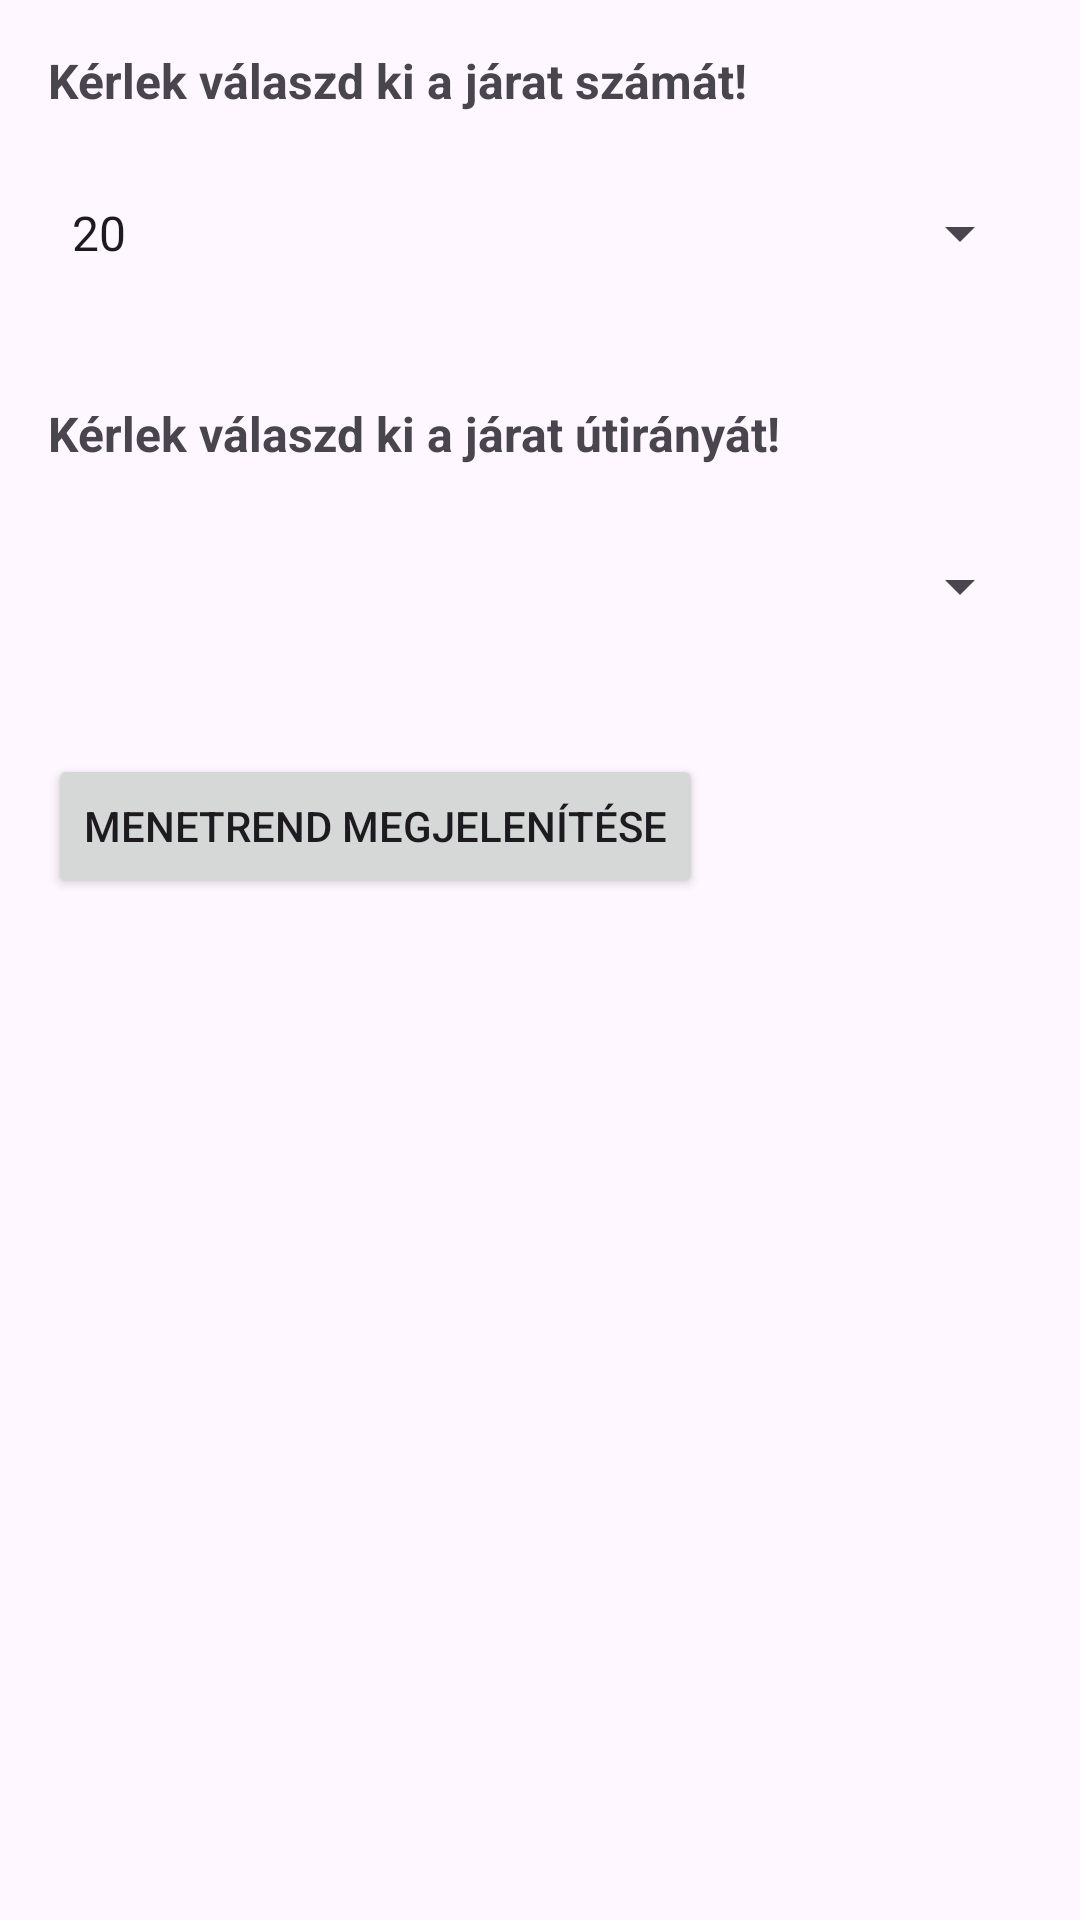

Reconstruct the res/layout file that produces this screen, plus the resources it refers to.
<!-- AndroidManifest.xml: application theme Theme.MyApplication_mukodj -->
<!-- res/layout/busz.xml -->
<?xml version="1.0" encoding="utf-8"?>
<LinearLayout xmlns:android="http://schemas.android.com/apk/res/android"
    android:orientation="vertical"
    android:padding="16dp"
    android:layout_width="match_parent"
    android:layout_height="match_parent">

    
    <TextView
        android:id="@+id/tvSelectLineLabel"
        android:layout_width="wrap_content"
        android:layout_height="wrap_content"
        android:text="Kérlek válaszd ki a járat számát!"
        android:textSize="16sp"
        android:textStyle="bold"
        android:layout_marginBottom="8dp"/>

    
    <Spinner
        android:id="@+id/spinnerLine"
        android:layout_width="match_parent"
        android:layout_height="64dp"
        android:entries="@array/spinner_lines_array_bus"
        android:prompt="@string/prompt_select_line_bus"/>

    
    <View
        android:layout_width="match_parent"
        android:layout_height="24dp"/>

    
    <TextView
        android:id="@+id/tvSelectDirectionLabel"
        android:layout_width="wrap_content"
        android:layout_height="wrap_content"
        android:text="Kérlek válaszd ki a járat útirányát!"
        android:textSize="16sp"
        android:textStyle="bold"
        android:layout_marginBottom="8dp"/>

    
    <Spinner
        android:id="@+id/spinnerDirection"
        android:layout_width="match_parent"
        android:layout_height="64dp"
        android:prompt="@string/prompt_select_direction"/>

    
    <Button
        android:id="@+id/btnShowDepartures"
        android:layout_width="wrap_content"
        android:layout_height="wrap_content"
        android:text="Menetrend megjelenítése"
        android:layout_marginTop="24dp"/>

    
    <ImageView
        android:id="@+id/itemImage"
        android:layout_width="match_parent"
        android:layout_height="wrap_content"
        android:layout_marginTop="16dp" />

</LinearLayout>
<!-- resources referenced by this layout -->
<resources>
  <string-array name="spinner_lines_array_bus">
          <item>20</item>
          <item>21</item>
          <item>71</item>
          <item>90</item>
      </string-array>
  <string name="prompt_select_direction">Válaszd ki az útirányt!</string>
  <string name="prompt_select_line_bus">Válaszd ki a busz számát!</string>
  <style name="Theme.MyApplication_mukodj" parent="Base.Theme.MyApplication_mukodj" />
  <style name="Base.Theme.MyApplication_mukodj" parent="Theme.Material3.DayNight.NoActionBar">
          
          
      </style>
</resources>
